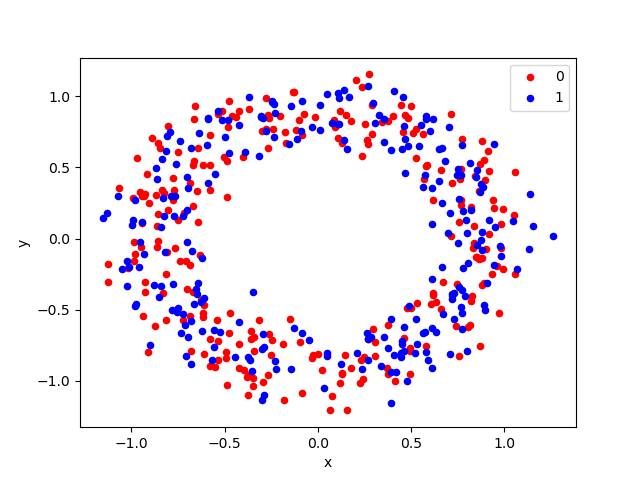

Data behind this chart, as committed beside it:
, x, y, label
0, -0.5667, -0.855, 1
1, 0.6143, -0.9082, 1
2, -0.3679, 0.9079, 0
3, -0.6998, -0.0224, 1
4, -0.7335, -0.6618, 1
5, -0.8643, 0.08772, 0
6, 0.6807, 0.5425, 1
7, -0.7157, 0.1804, 0
8, 0.4673, 0.8723, 0
9, 0.2649, -0.6656, 1
10, -0.944, 0.1185, 1
11, 0.2472, -0.8353, 0
12, -0.2633, -0.6719, 0
13, -0.6473, 0.3347, 0
14, 0.452, -0.7396, 1
15, 0.07407, 0.8108, 1
16, -0.8188, -0.09715, 1
17, -0.298, 0.7589, 0
18, -0.1413, 0.935, 1
19, 0.8365, 0.09063, 0
20, 0.7126, 0.01896, 0
21, 0.4704, 0.699, 1
22, 0.7455, -0.3165, 0
23, 0.9848, -0.06276, 0
24, -0.4444, -0.8333, 1
25, -0.2435, 0.9577, 1
26, 0.5863, 0.5148, 0
27, -0.6806, 0.6354, 1
28, -1.123, -0.302, 0
29, -0.08768, 0.7564, 1
30, -1.024, -0.3326, 1
31, 0.3724, -0.9083, 0
32, 0.721, -0.4246, 1
33, -0.7865, 0.297, 1
34, -0.9734, -0.4588, 1
35, 0.7767, -0.3632, 1
36, 0.7629, 0.4218, 0
37, 0.4031, 0.8615, 0
38, 0.02162, -0.9202, 0
39, 0.3058, -0.823, 0
40, -0.8702, 0.4942, 1
41, 0.732, -0.3789, 1
42, 0.6998, 0.0368, 1
43, 0.8355, -0.06696, 0
44, -0.04864, -0.7139, 1
45, -0.1567, 0.6665, 1
46, 0.9399, 0.2716, 0
47, -0.08369, 0.7258, 0
48, 0.7678, 0.2379, 0
49, 1.157, 0.08988, 1
50, 0.4834, 0.8499, 0
51, 0.8235, -0.4393, 0
52, -0.7398, -0.1568, 0
53, -0.6717, 0.2297, 0
54, 0.4112, -0.8171, 1
55, -0.8163, -0.5725, 0
56, 0.6025, 0.7539, 1
57, -0.9289, -0.3016, 0
58, 0.6633, -0.4954, 0
59, 0.7605, -0.8232, 0
... 440 more rows
